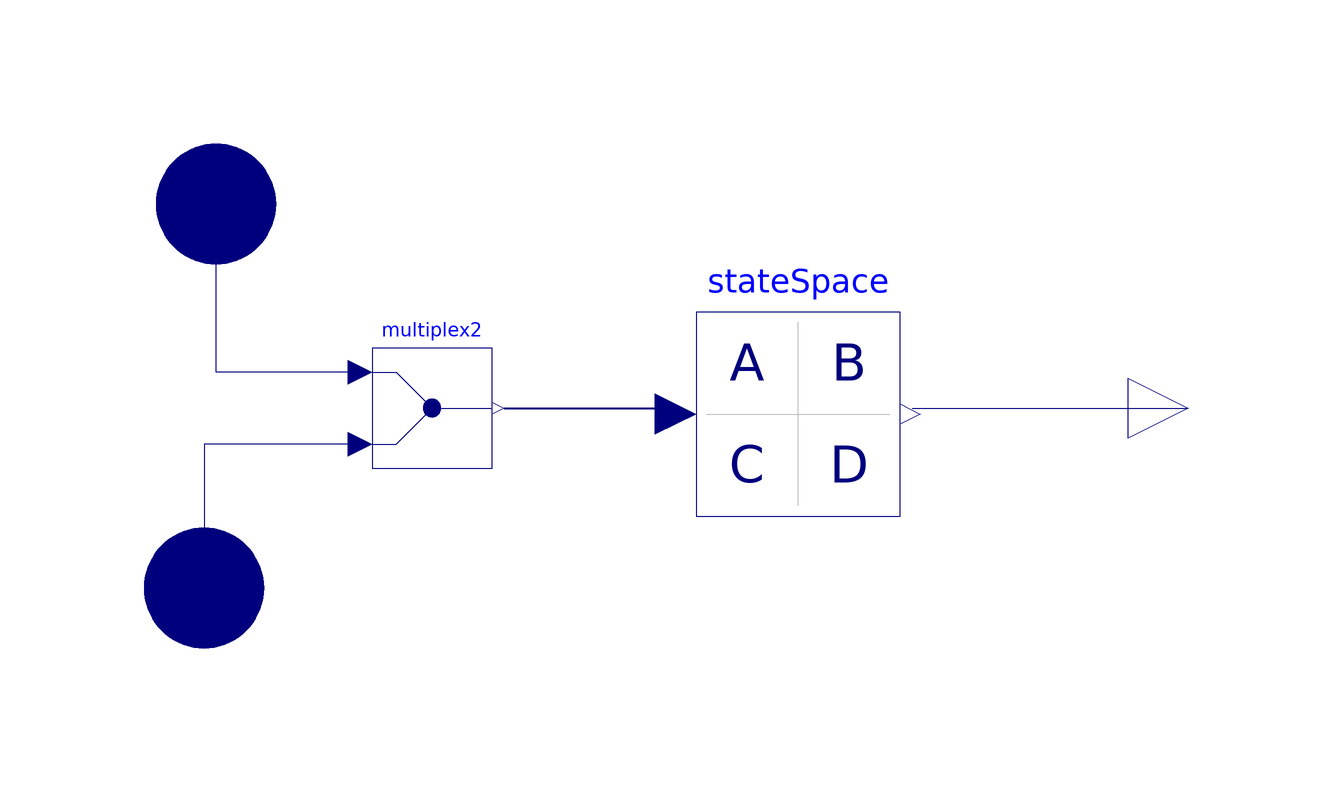

Above is the diagram view of the following Modelica model: its components placed by their Placement annotations and its connect equations drawn as lines.

model Observer 
  parameter Real A_sys[6,6],B_sys[6,3],C_sys[3,6],D_sys[3,3];
  parameter Real L[6,3];
  constant Real  I_6[6,6]=[1,0,0,0,0,0;
                           0,1,0,0,0,0;
                           0,0,1,0,0,0;
                           0,0,0,1,0,0;
                           0,0,0,0,1,0;
                           0,0,0,0,0,1];
  Modelica.Blocks.Interfaces.RealVectorInput y annotation(
    Placement(transformation(origin = {-94, 44}, extent = {{-20, -20}, {20, 20}}), iconTransformation(origin = {-94, 44}, extent = {{-20, -20}, {20, 20}})));
  Modelica.Blocks.Interfaces.RealVectorInput u annotation(
    Placement(transformation(origin = {-96, -20}, extent = {{-20, -20}, {20, 20}}), iconTransformation(origin = {-98, -20}, extent = {{-20, -20}, {20, 20}})));
  Modelica.Blocks.Routing.Multiplex2 multiplex2 annotation(
    Placement(transformation(origin = {-58, 10}, extent = {{-10, -10}, {10, 10}})));
 Modelica.Blocks.Continuous.StateSpace
 stateSpace(A =(A_sys-L*C_sys), B=[B_sys-L*D_sys, L],C =I_6, D=zeros(6,6)) 
 annotation( 
    Placement(transformation(origin = {3, 9}, extent = {{-17, -17}, {17, 17}})));
  Modelica.Blocks.Interfaces.RealOutput y1 annotation(
    Placement(transformation(origin = {68, 10}, extent = {{-10, -10}, {10, 10}}), iconTransformation(origin = {68, 0}, extent = {{-10, -10}, {10, 10}})));
 
equation  
  connect(multiplex2.u1[1], y) annotation(
    Line(points = {{-70, 16}, {-94, 16}, {-94, 44}}, color = {0, 0, 127}));
  connect(multiplex2.u2[1], u) annotation(
    Line(points = {{-70, 4}, {-96, 4}, {-96, -20}}, color = {0, 0, 127}));
  connect(multiplex2.y, stateSpace.u) annotation(
    Line(points = {{-46, 10}, {-18, 10}}, color = {0, 0, 127}, thickness = 0.5));
  connect(stateSpace.y, y1) annotation(
    Line(points = {{22, 10}, {68, 10}}, color = {0, 0, 127}));
end Observer;